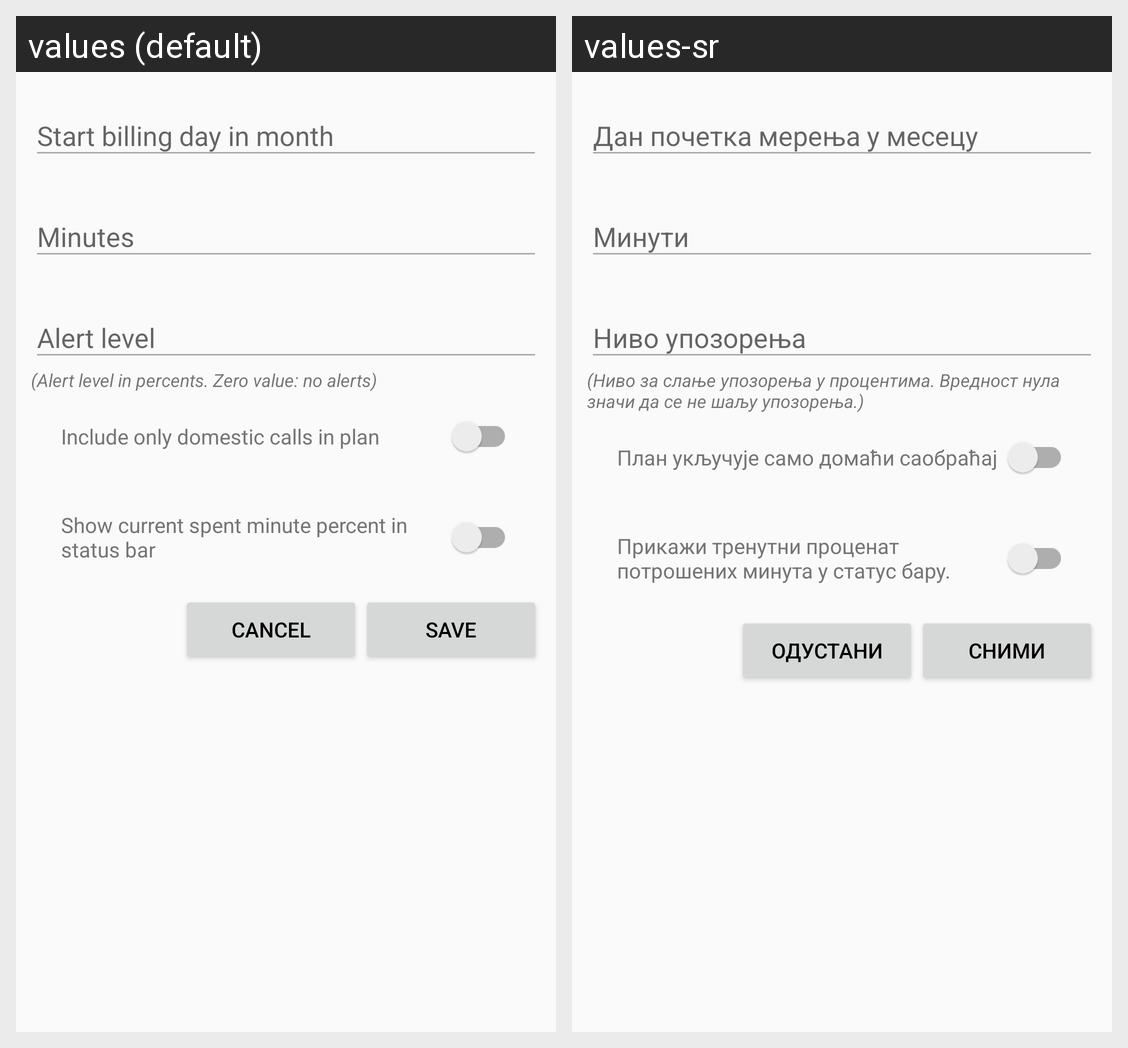

Strings drawn on this Android screen and how each of the app's shown locales translates them:
Android screen res/layout/fragment_edit_settings.xml rendered under 2 locales, left to right: values (default), values-sr. Device: Nexus 5 (rendered at 1080×1920; each locale shown at half size, 540×960, under a caption strip naming it); theme AppTheme.
Strings drawn on this screen, with the default value and each locale's value (text and hints the layout hard-codes, and strings that could not be matched under every locale, appear in the picture but are not listed):

alert_level_notice
  values: (Alert level in percents. Zero value: no alerts)
  values-sr: (Ниво за слање упозорења у процентима. Вредност нула значи да се не шаљу упозорења.)

count_only_local_calls
  values: Include only domestic calls in plan
  values-sr: План укључује само домаћи саобраћај

show_ststus_in_status_bar
  values: Show current spent minute percent in status bar
  values-sr: Прикажи тренутни проценат потрошених минута у статус бару.

save
  values: Save
  values-sr: Сними

cancel
  values: Cancel
  values-sr: Одустани
